Image classification data set "tools" (aiegoo/aitim-hhi on GitHub). Class labels (5): background, hammer, measuring tape, pliers, screwdriver.

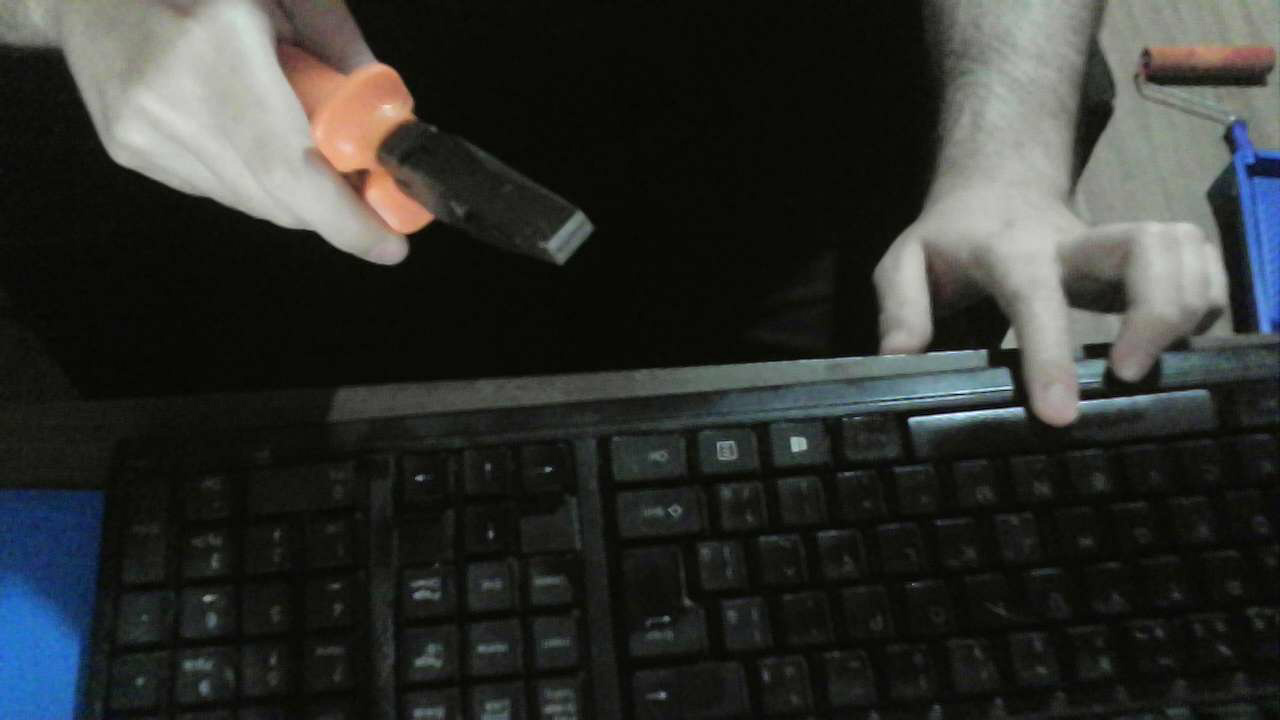
Label: pliers

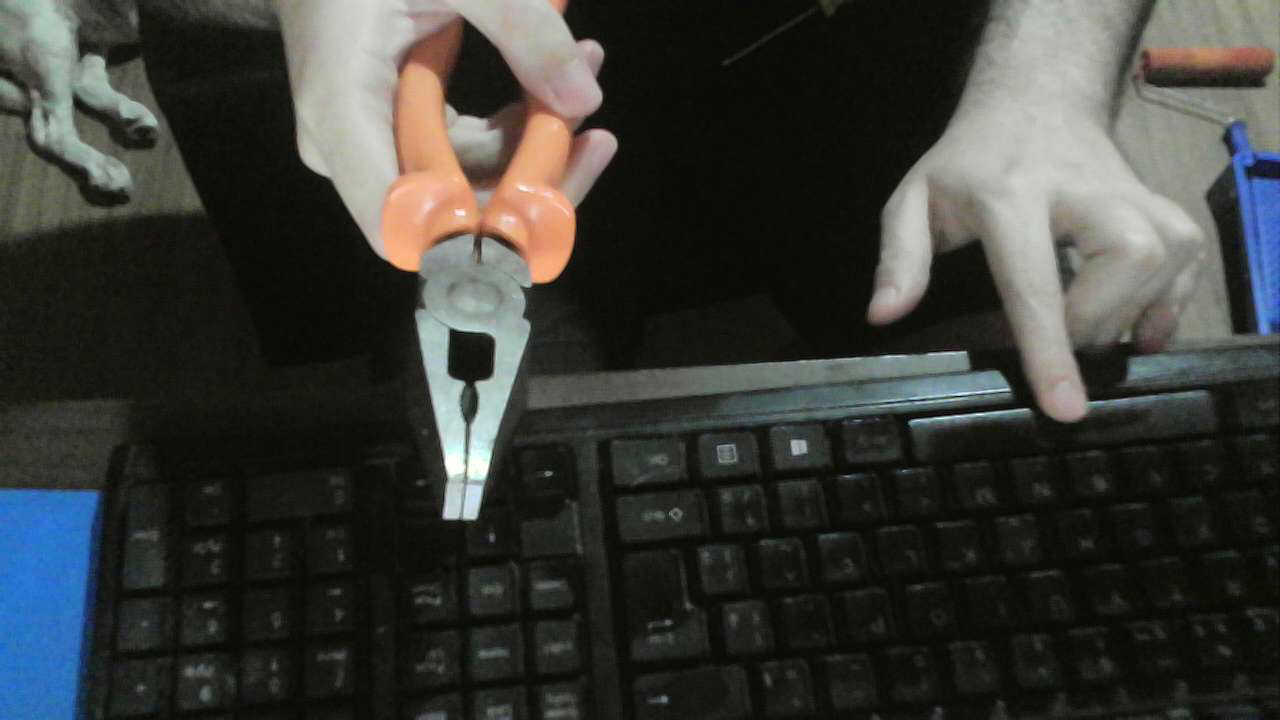
Label: pliers

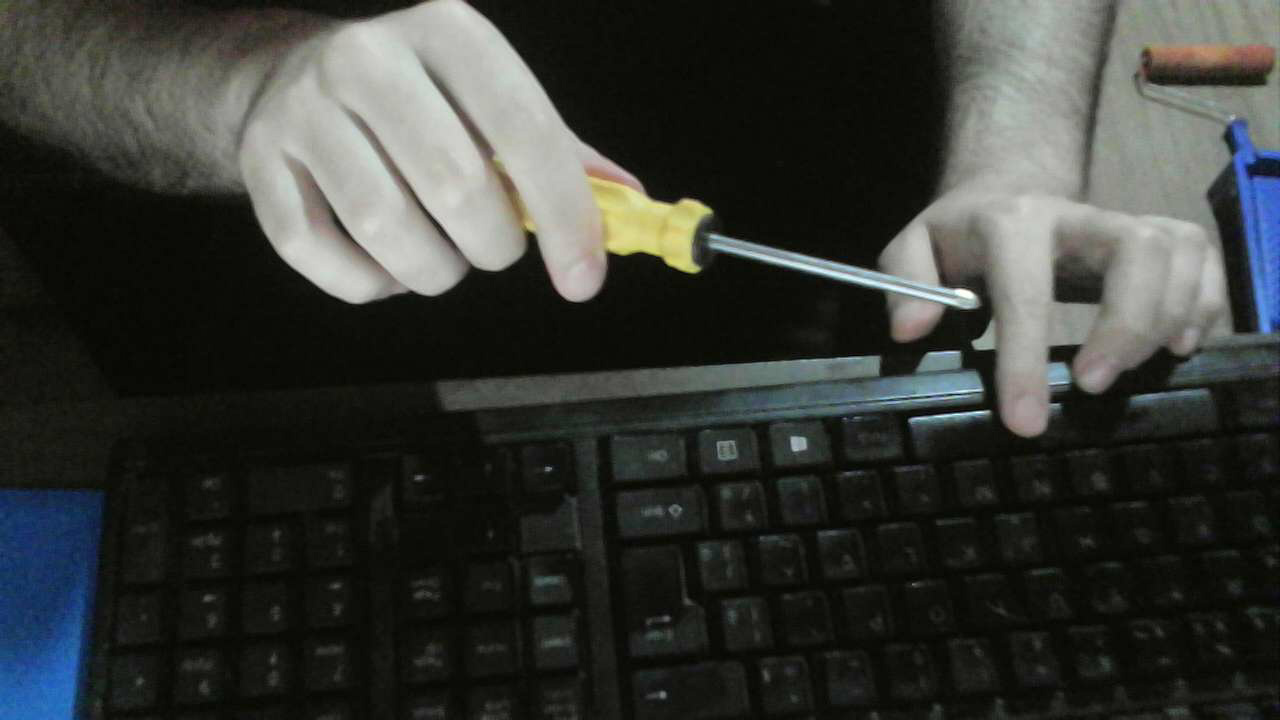
Label: screwdriver

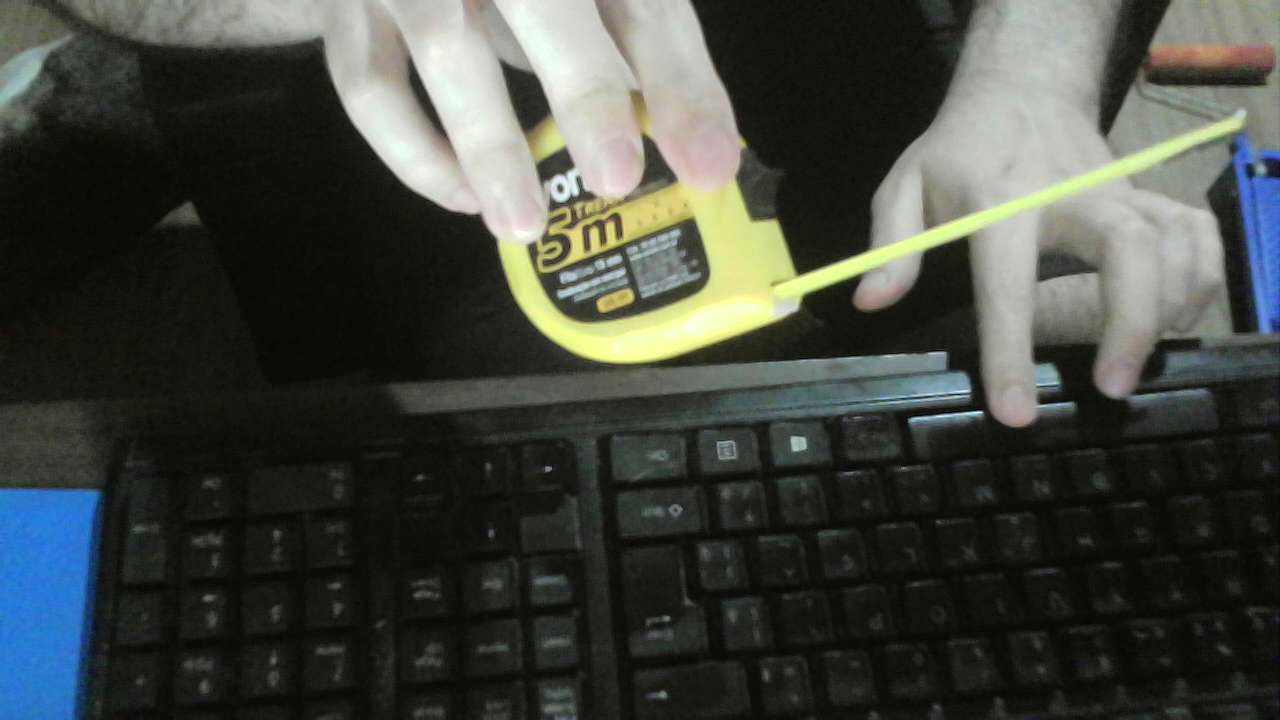
Label: measuring tape

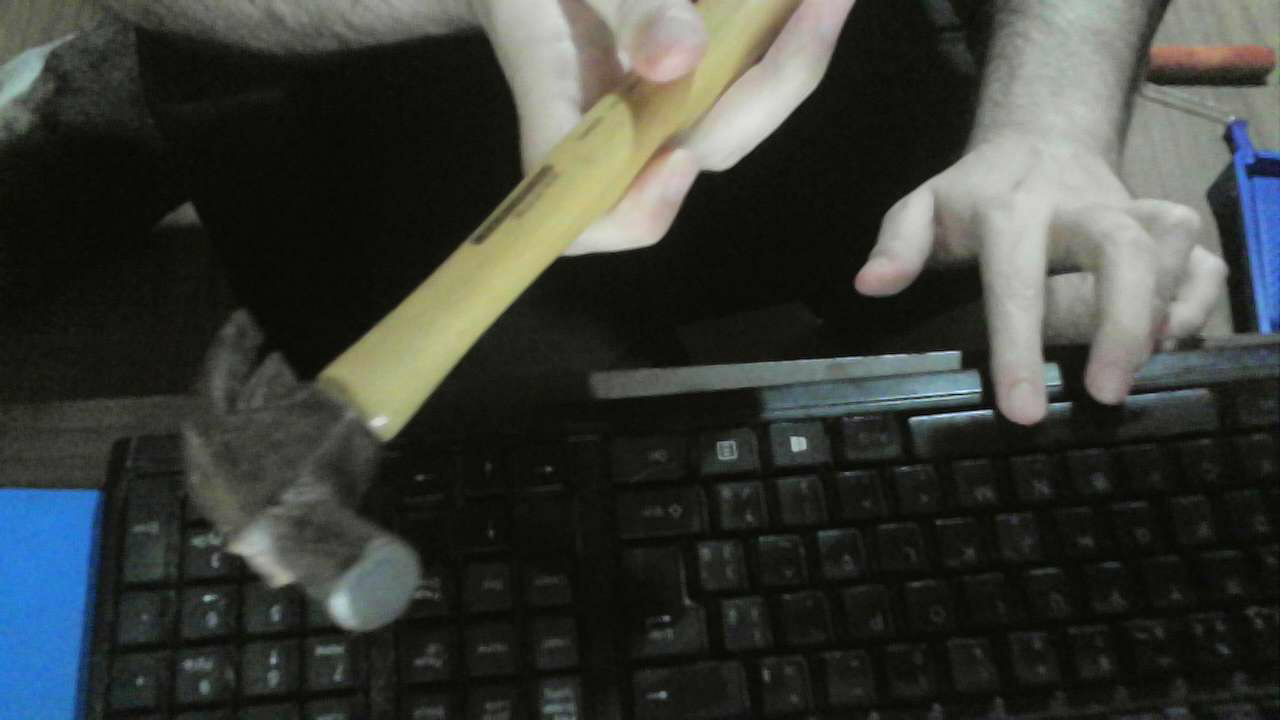
Label: hammer

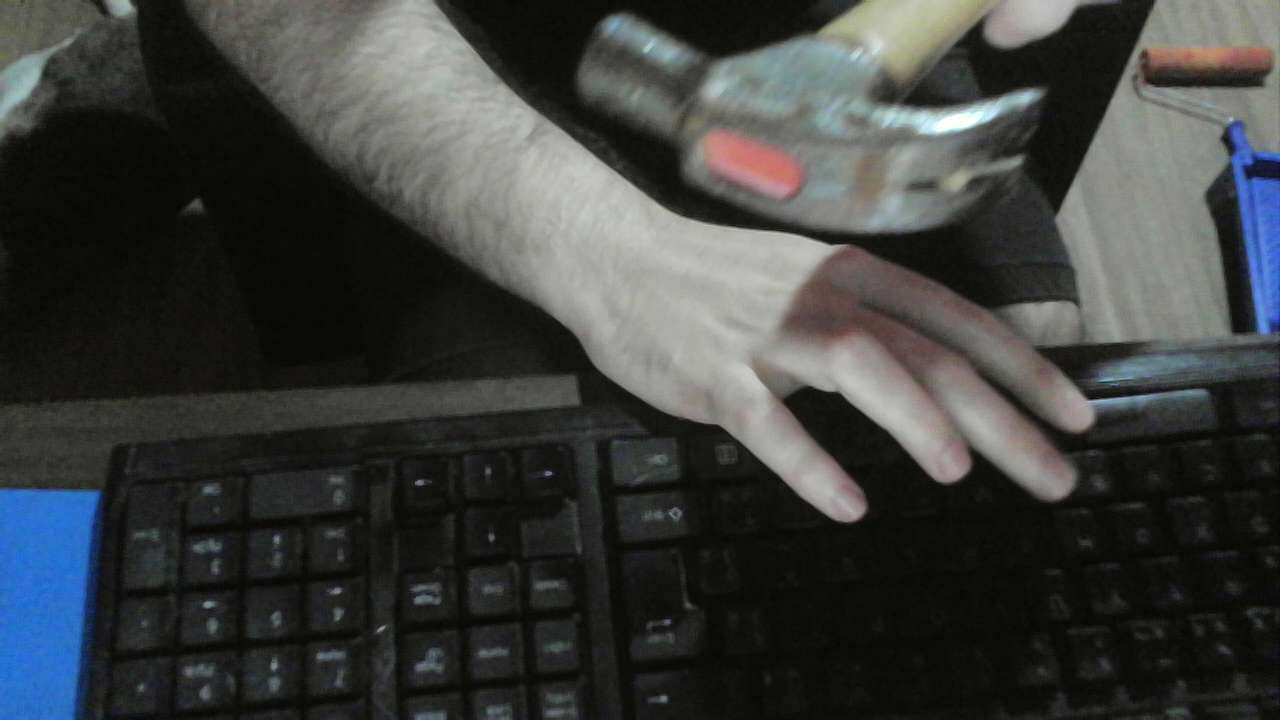
Label: hammer
